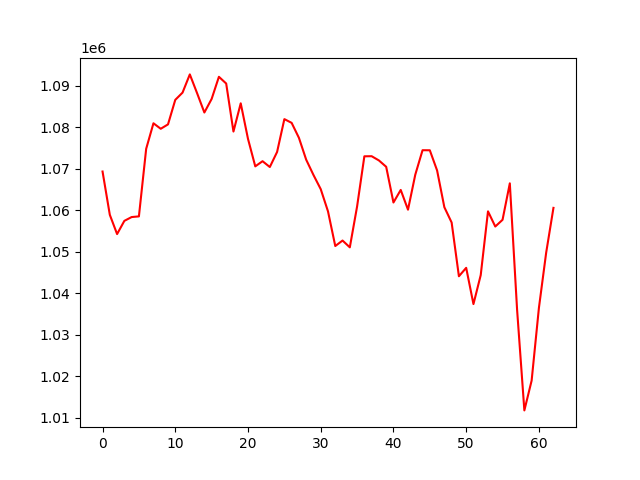

The data file committed next to this chart (first rows):
, 0
0, 1069381
1, 1058942
2, 1054300
3, 1057486
4, 1058402
5, 1058566
6, 1074860
7, 1081012
8, 1079684
9, 1080745
10, 1086657
11, 1088404
12, 1092795
13, 1088268
14, 1083606
15, 1086876
16, 1092215
17, 1090597
18, 1079017
19, 1085823
20, 1077250
21, 1070626
22, 1071869
23, 1070464
24, 1074097
25, 1082013
26, 1081112
27, 1077509
28, 1072235
29, 1068554
30, 1065131
31, 1059771
32, 1051419
33, 1052741
34, 1051101
35, 1060955
36, 1073047
37, 1073073
38, 1072054
39, 1070521
40, 1061910
41, 1064941
42, 1060180
43, 1068613
44, 1074519
45, 1074503
46, 1069640
47, 1060768
48, 1057087
49, 1044130
50, 1046161
51, 1037423
52, 1044412
53, 1059777
54, 1056122
55, 1057741
56, 1066532
57, 1036063
58, 1011790
59, 1018983
... 3 more rows
